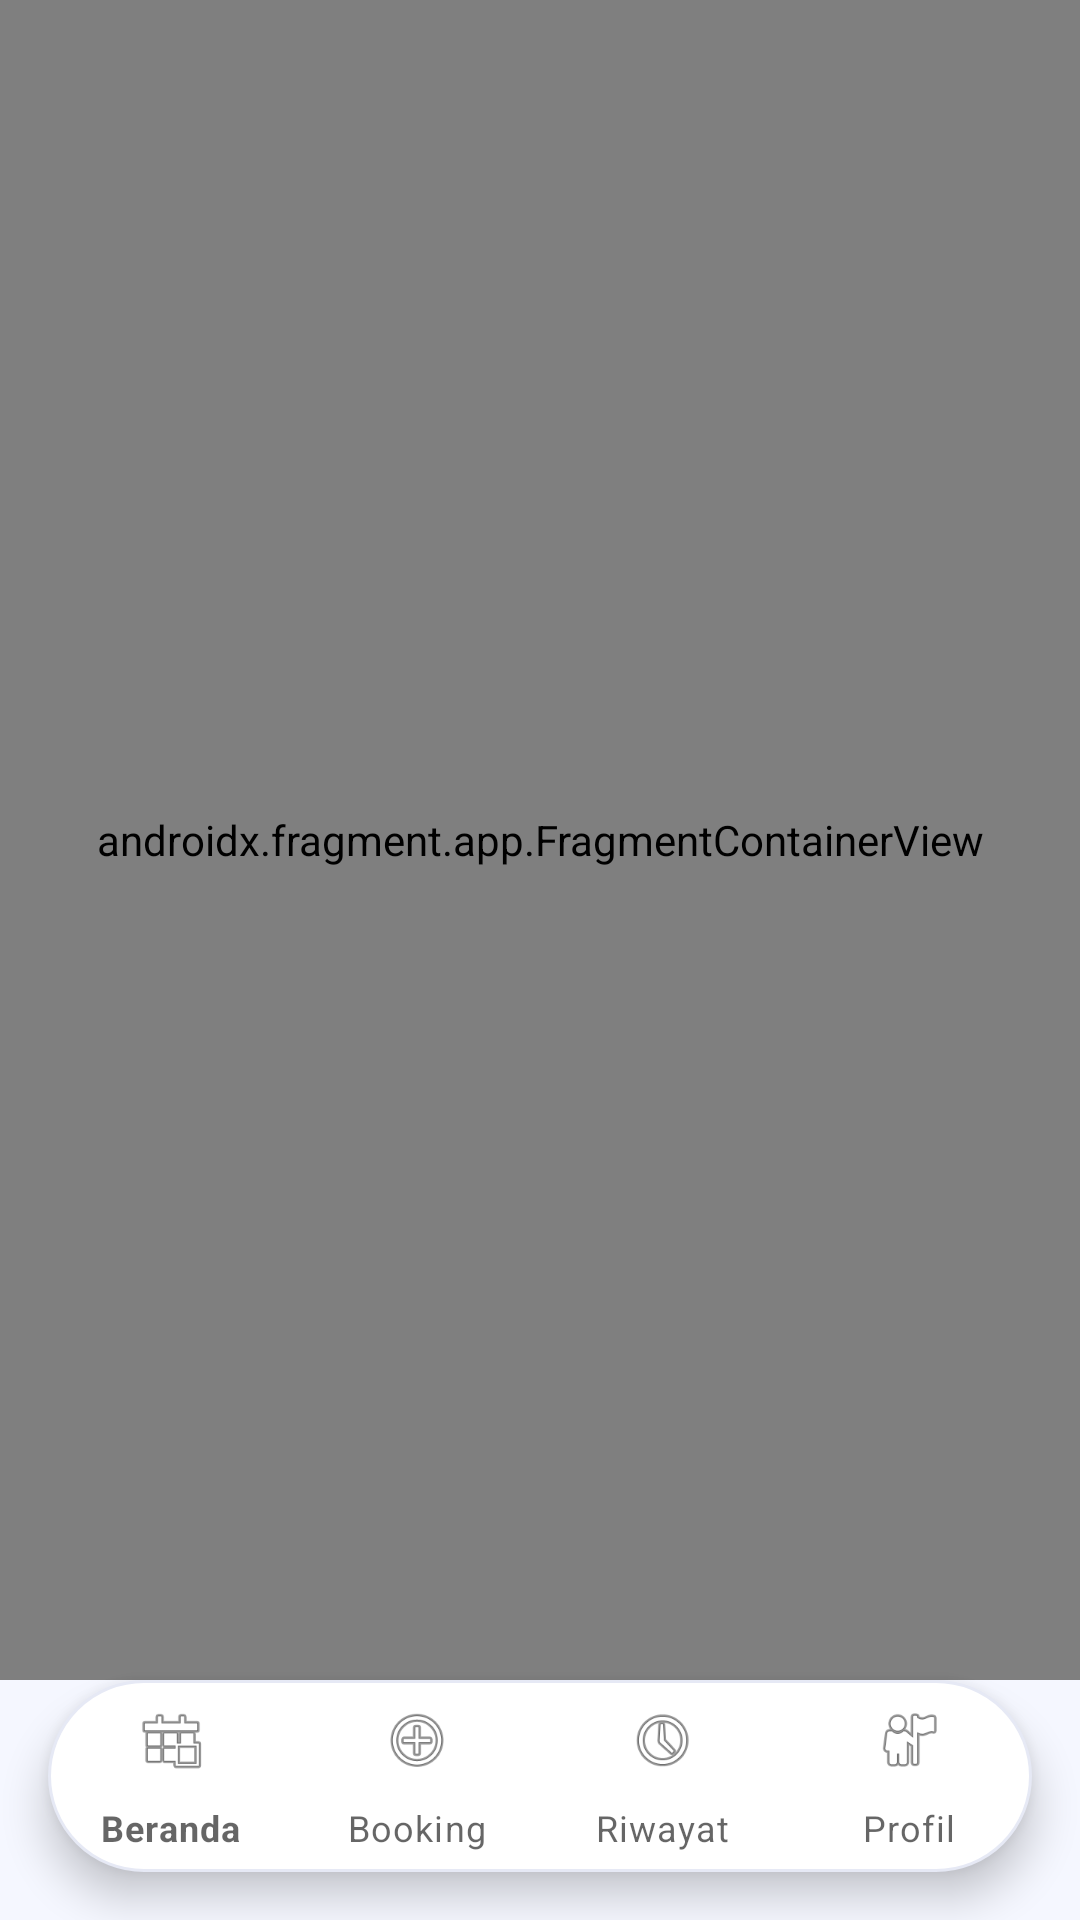

Layout XML and referenced resources for this Android screen:
<!-- AndroidManifest.xml: application theme Theme.Satwalaya -->
<!-- res/layout/activity_main.xml -->
<?xml version="1.0" encoding="utf-8"?>
<FrameLayout xmlns:android="http://schemas.android.com/apk/res/android"
    xmlns:app="http://schemas.android.com/apk/res-auto"
    android:layout_width="match_parent"
    android:layout_height="match_parent"
    android:background="@color/bg_light">

    <androidx.fragment.app.FragmentContainerView
        android:id="@+id/nav_host_fragment"
        android:name="androidx.navigation.fragment.NavHostFragment"
        android:layout_width="match_parent"
        android:layout_height="match_parent"
        android:layout_marginBottom="80dp"
        app:defaultNavHost="true"
        app:navGraph="@navigation/nav_graph" />

    <com.google.android.material.bottomnavigation.BottomNavigationView
        android:id="@+id/bottomNav"
        android:layout_width="match_parent"
        android:layout_height="64dp"
        android:layout_gravity="bottom"
        android:layout_marginHorizontal="16dp"
        android:layout_marginBottom="16dp"
        android:background="@drawable/bg_bottom_nav"
        android:elevation="8dp"
        app:itemIconTint="@color/nav_selector"
        app:itemTextColor="@color/nav_selector"
        app:labelVisibilityMode="labeled"
        app:menu="@menu/bottom_nav_menu" />

</FrameLayout>
<!-- resources referenced by this layout -->
<resources>
  <color name="bg_light">#F5F7FF</color>
  <!-- drawable bg_bottom_nav (drawable) -->
  <?xml version="1.0" encoding="utf-8"?>
  <shape xmlns:android="http://schemas.android.com/apk/res/android">
      <solid android:color="@color/white" />
      <corners android:radius="32dp" />
      <stroke android:width="1dp" android:color="@color/divider_color" />
  </shape>
  <style name="Theme.Satwalaya" parent="Theme.MaterialComponents.Light.NoActionBar">
          
          <item name="colorPrimary">@color/gradient_start</item>
          <item name="colorPrimaryVariant">@color/gradient_mid</item>
          <item name="colorOnPrimary">@color/white</item>
          
          <item name="colorSecondary">@color/text_teal</item>
          <item name="colorSecondaryVariant">@color/text_teal</item>
          <item name="colorOnSecondary">@color/white</item>
          
          <item name="android:statusBarColor">@android:color/transparent</item>
          <item name="android:windowLightStatusBar">true</item>
          
          <item name="android:navigationBarColor">@color/white</item>
          <item name="android:windowLightNavigationBar" tools:targetApi="o">true</item>
          
          <item name="android:windowBackground">@color/bg_light</item>
      </style>
  <color name="white">#FFFFFFFF</color>
  <color name="divider_color">#E6E9F5</color>
  <color name="gradient_start">#6A5AE0</color>
  <color name="gradient_mid">#8E7CFE</color>
  <color name="text_teal">#2ABFBF</color>
</resources>
